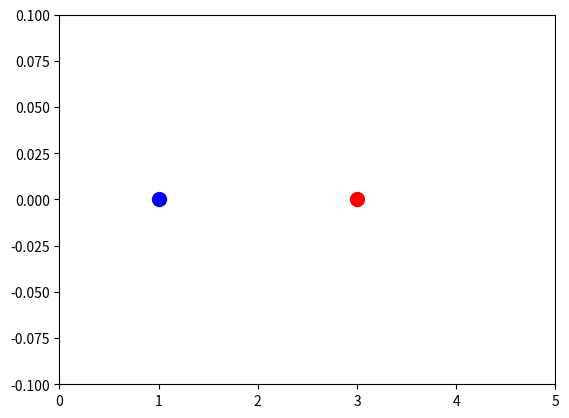

Generate this figure with matplotlib: (Note: this script raises an exception after producing the figure.)
#Projeto 1 Noisr 

#imports
import numpy as np
import matplotlib.pyplot as plt
from matplotlib.animation import FuncAnimation

#variables
radius = 0.1
initial_pos1 = 1
initial_pos2 = 3
initial_velocity1 = 0.1
initial_velocity2 = -0.1
mass1 = 2.0
mass2 = 2.5
num_frames = 500
box_size = 5

#collision function
def simulate_collision(initial_pos1, initial_pos2, initial_velocity1, initial_velocity2, mass1, mass2, num_frames, box_size):
    #lists to save ball positions (***)
    ball1_x = [initial_pos1]
    ball2_x = [initial_pos2]
    
    #give first velocities to the balls
    ball1_velocity = initial_velocity1
    ball2_velocity = initial_velocity2

    #repeat actions below in each frame (from animation)
    for eachframe in range(num_frames):
        #change positions due to velocity
        ball1_newpos = ball1_x[-1] + ball1_velocity
        ball2_newpos = ball2_x[-1] + ball2_velocity

        #collisions with walls, so the balls stay inside the box
        if ball1_newpos + radius >= box_size or ball1_newpos - radius <= 0:
            ball1_velocity = -ball1_velocity
        if ball2_newpos + radius >= box_size or ball2_newpos - radius <= 0:
            ball2_velocity = -ball2_velocity
        
        #collisions between balls: had to put together energy conservation and linear momentum equations to get an equation independent of final velocity of each ball
        #because otherwise it wasn't working, because I couldn't solve both at the same time, and with the "newball1_velocity , newball2_velocity = ..." wasn't working either
        if abs(ball2_newpos - ball1_newpos) <= 2 * radius:
            newball1_velocity = (2 * mass2 / (mass1 + mass2)) * ball2_velocity + ((mass1 - mass2) / (mass1 + mass2)) * ball1_velocity 
            newball2_velocity = (2 * mass1 / (mass1 + mass2)) * ball1_velocity + ((mass2 - mass1) / (mass1 + mass2)) * ball2_velocity

            ball1_velocity = newball1_velocity
            ball2_velocity = newball2_velocity
        
        #append new positions to the list, so it gets updated in ***
        ball1_x.append(ball1_newpos)
        ball2_x.append(ball2_newpos)

    #create animation (function below)
    create_animation(ball1_x , ball2_x, box_size)

#animation function
def create_animation(positions1, positions2, box_size):
    num_frames = len(positions1)

    fig, ax = plt.subplots()
    ax.set_xlim(0, box_size)
    ax.set_ylim(-0.1, 0.1)

    ball1 , = ax.plot(positions1[0], 0, 'bo', markersize=10) 
    ball2 , = ax.plot(positions2[0], 0, 'ro', markersize=10)  

    def update(frame):
        ball1.set_xdata(positions1[frame])
        ball2.set_xdata(positions2[frame])
        return ball1 , ball2
    
    ani = FuncAnimation(fig , update, frames=num_frames, blit=True)
    plt.show()

    plt.close()

#execute code
simulate_collision(initial_pos1, initial_pos2, initial_velocity1, initial_velocity2, mass1, mass2, num_frames, box_size)